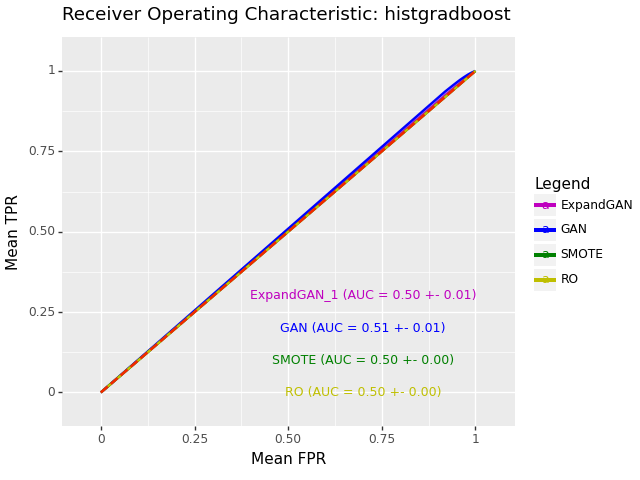

The data file committed next to this chart (first rows):
, impute_method, mean_roc_auc, mean_accuracy, sd_roc_auc, hyp, n_expand
0, ExpandGAN, 0.5027, 0.4784, 0.008028, HistGradientBoostingClassifier(learning_…, 1
0, GAN, 0.5087, 0.485, 0.01306, HistGradientBoostingClassifier(min_sampl…, 
0, SMOTE, 0.5, 0.4755, 0.0, HistGradientBoostingClassifier(min_sampl…, 
0, RO, 0.5, 0.4755, 0.0, HistGradientBoostingClassifier(learning_…, 
